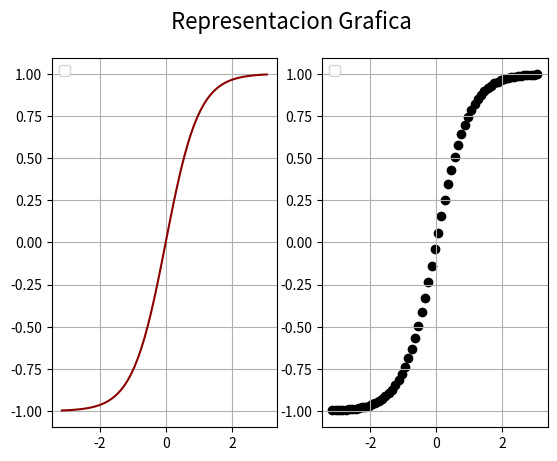

Write the Python code that produced this figure.
# Matplotlib [Python]
# Ejercicios de práctica

# [redacted]
# Version: 2.0

# IMPORTANTE: NO borrar los comentarios
# que aparecen en verde con el hashtag "#"

# Ejercicios de matplotlib
import numpy as np
import matplotlib.pyplot as plt


if __name__ == '__main__':
    print("Bienvenidos a otra clase de Inove con Python")
    print("Scatter Plot")

    # NOTA: aproveche los ejemplos "scatter_plot" de clase

    # Se desea graficar la función tanh para el siguiente
    # intervalor de valores de "X"
    x = np.arange(-np.pi, np.pi, 0.1)

    # Función y = tanh(x) --> tangente hiperbólica
    y = np.tanh(x)

    # Alumno: Graficar la función utilizando "scatter"
    # utilizando "x" e "y" ya disponible

    # Colocar la leyenda y el label con el nombre de la función

    # Elegir un marker a elección

    # Crear acá su gráfico
    
        
    fig = plt.figure()
    fig.suptitle('Representacion Grafica', fontsize=16)
    ax1 = fig.add_subplot(1, 2, 1)  # 1 fila, 2 columnas, axes nº1
    ax2 = fig.add_subplot(1, 2, 2)  # 1 fila, 2 columnas, axes nº2

    # Como los datos no están ordenados por año
    # el plot no funcionará bien en este caso
    ax1.plot(x, y, c='darkred')
    ax1.legend()
    ax1.grid()

    ax2.scatter(x, y, c='black')
    ax2.legend()
    ax2.grid()
    plt.show()
    print("Fin scatter plot")
    print("terminamos")
